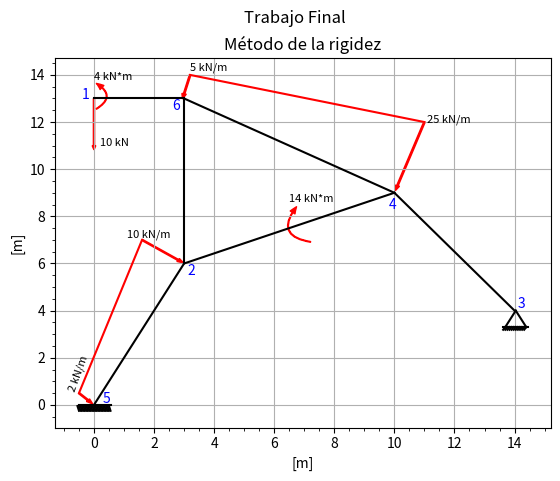

The matplotlib source for this figure: (Note: this script raises an exception after producing the figure.)
#coding=utf8
import numpy as np
import pandas as pd
class Elemento():
    def __init__(self, elemento, Area, ModElasticidad, Inercia, Coord_xi, Coord_yi, Coord_xf, Coord_yf, vec_coord):
        self.elemento = elemento
        self.A = Area
        self.E = ModElasticidad
        self.I = Inercia
        self.xi = Coord_xi
        self.yi = Coord_yi
        self.xf = Coord_xf
        self.yf = Coord_yf
        self.vc = vec_coord
        #Propiedades del elemento
        self.l = self.Longitud()
        self.kloc = self.rig_local()
        self.Lx = self.Lambda_x()
        self.Ly = self.Lambda_y()
        self.Trans_loc_glob = self.Trans()
        self.Rigidez_global = self.Rig_global()

    def __str__(self):
        print(f'Area = {self.A}')
        print(f'Módulo de eslasticidad = {self.E}')
        print(f'Punto inicial= {(self.xi, self.yi)}')
        print(f'Puntos finales = {(self.xf, self.yf)}')
        print(f'Vector de coordenadas = {self.vc}')
        print(f'Longitud del elemento = {self.l}')
        print(f'Matriz de rigidez local = {self.kloc}')
        print(f'Lambda_x = {self.Lx}')
        print(f'Lambda_y = {self.Ly}')
        print(f'Matriz de transformación = {self.Trans_loc_glob}')
        print(f'Matriz de rigidez global: {self.Rigidez_global}')
        return ''

    #Definición de propiedades del elemento
    def Longitud(self):
        l = np.sqrt((self.xf-self.xi)**2+(self.yf-self.yi)**2)
        return l

    def rig_local(self):
        k_loc = (self.A*self.E/self.l)*np.array([[1, -1], [-1, 1]])
        return k_loc

    def Lambda_x(self):
        return (self.xf-self.xi)/self.l
    def Lambda_y(self):
        return (self.yf-self.yi)/self.l

    def Trans(self):
        return np.array([[self.Lx, self.Ly, 0, 0], [0, 0, self.Lx, self.Ly]])

    def Rig_global(self):
        Glob = np.array([[(self.E * self.A) / self.l, 0, 0, -self.E * self.A / self.l, 0, 0],
                      [0, 12 * self.E * self.I / (self.l ** 3), 6 * self.E * self.I / (self.l ** 2), 0, -12 * self.E * self.I / (self.l ** 3), 6 * self.E * self.I / (self.l ** 2)],
                      [0, 6 * self.E * self.I / (self.l ** 2), 4 * self.E * self.I / self.l, 0, -6 * self.E * self.I / (self.l ** 2), 2 * self.E * self.I / self.l],
                      [-self.E * self.A / self.l, 0, 0, self.E * self.A / self.l, 0, 0],
                      [0, -12 * self.E * self.I / (self.l ** 3), -6 * self.E * self.I / (self.l ** 2), 0, 12 * self.E * self.I / (self.l ** 3), -6 * self.E * self.I / (self.l ** 2)],
                      [0, 6 * self.E * self.I / (self.l ** 2), 2 * self.E * self.I / self.l, 0, -6 * self.E * self.I / (self.l ** 2), 4 * self.E * self.I / self.l]])
        data = pd.DataFrame(Glob)
        data.to_excel('KglobEl.xlsx')
        return Glob

class AnalisisMatricial():
    def __init__(self, tbl_Elem, tbl_Nodo, tbl_Frza, tbl_Desp):
        self.tE = tbl_Elem
        self.tN = tbl_Nodo
        self.tF = tbl_Frza
        self.tD = tbl_Desp

        self.nE = len(self.tE)
        self.nN = len(self.tN)
        self.nG1 = self.nN*3
        [self.nr, self.nkf, self.N] = self.VectorCoordenadasGlobales()
        self.pi = np.array(self.Matriz_Pi())
        self.armad = self.Armadura()
        self.Kglob = self.MatrizRigidezGlobal()
        [self.k11, self.k12, self.k21, self.k22] = self.MatrizRigidezGlobParcial()

    def __str__(self):
        print(f'# elementos: {self.nE}')
        print(f'# nodos: {self.nN}')
        print(f'# grados de libertad: {self.nG1}')
        print(f'Vector coordenadas globales: {self.nr, self.nkf, self.N} ')
        print(f'Matriz pi: {self.pi}')
        print('Elemento 1:', self.armad[0])
        print('KGlobal: ', self.Kglob)
        print('K11: ', self.k11)
        print('K12: ', self.k12)
        print('K21: ', self.k21)
        print('K22: ', self.k22)
        return ''

    def VectorCoordenadasGlobales(self):
        dicnodos = {}
        cont = 1
        g_l= self.nG1
        numReacciones = 1
        for i in self.tN:
            nodo_key = i[0]
            c_x = i[1]
            c_y = i[2]
            tipo = i[3]
            if tipo == 'Libre':
                numReacciones += 0
                dicnodos.setdefault(nodo_key, [c_x, c_y, cont, cont+1, cont+2])
                cont+=3
            elif tipo == 'Fijo':
                numReacciones += 2
                dicnodos.setdefault(nodo_key, [c_x, c_y, g_l-2, g_l-1, g_l])
                g_l-=3
            elif tipo == 'Dx':
                numReacciones += 1
                dicnodos.setdefault(nodo_key, [c_x, c_y])
            elif tipo == 'Dy':
                numReacciones += 1
                dicnodos.setdefault(nodo_key, [c_x, c_y])
        knownforces = self.nG1 - numReacciones
        return numReacciones, knownforces, dicnodos

    def Matriz_Pi(self):
        pi = []
        for e in self.tE:
            ni, nf = e[4], e[5]
            pi.append([self.N[ni][2], self.N[ni][3], self.N[ni][4], self.N[nf][2], self.N[nf][3], self.N[nf][4]])
        return pi

    def Armadura(self):
        element = []
        for e in self.tE:
            name = e[0]
            area = e[1]
            ME = e[2]
            I = e[3]
            Ni = e[4]
            Nf = e[5]
            xi = self.N[Ni][0]
            yi = self.N[Ni][1]
            xf = self.N[Nf][0]
            yf = self.N[Nf][1]
            clix = self.N[Ni][2]
            cliy = self.N[Ni][3]
            clfx = self.N[Nf][2]
            clfy = self.N[Nf][3]
            element.append(Elemento(name, area, ME, I, xi, yi, xf, yf, [clix, cliy, clfx, clfy]))
        return element

    def MatrizRigidezGlobal(self):
        k = np.zeros((self.nG1, self.nG1))
        for i in range(self.nE):
            ke_global = self.armad[i].Rigidez_global
            for e in range(6):
                for j in range(6):
                    a = self.pi[i, e]-1
                    b = self.pi[i, j]-1
                    k[a, b] = ke_global[e,j] + k[a, b]
        data = pd.DataFrame(k)
        data.to_excel('KGlob.xlsx')
        return k

    def MatrizRigidezGlobParcial(self):
        k11 = self.Kglob[0:self.nkf, 0:self.nkf]
        k12 = self.Kglob[0:self.nkf, self.nkf:self.nG1]
        k21 = self.Kglob[self.nkf:self.nG1, 0:self.nkf]
        k22 = self.Kglob[self.nkf:self.nG1, self.nkf:self.nG1]
        return k11, k12, k21, k22

    def VecFuerzas(self):
        pass

def Graficar(tbl_Nodos:list, tbl_Elementos:list):
    import matplotlib.pyplot as plt
    import matplotlib.patches as ptch
    def apoyo_rigido(x1: float, y1: float, B: float):
        import matplotlib.pyplot as plt
        #plt.figure()
        plt.plot(B * np.array([0, 1]) + x1, B * np.array([0, 0]) + y1, color='k')
        plt.plot(B * np.array([0, 0.5]) + x1, B * np.array([0, 1]) + y1, color='k')
        plt.plot(B * np.array([0.5, 1]) + x1, B * np.array([1, 0]) + y1, color='k')
        plt.plot(B * np.array([-0.1, 1.1]) + x1, B * np.array([0, 0]) + y1, color='k')
        for i in range(11):
            plt.plot(B * np.array([0.0 + 0.1 * i, -0.1 + 0.1 * i])+x1, B * np.array([0, -0.16])+y1, color='k')

    def apoyo_empotrado(x1, y1, B):
        import matplotlib.pyplot as plt
        #plt.figure()
        plt.plot(B * np.array([-1, 1.1]) + x1, B * np.array([-2, -2]) + y1, color='k')
        for i in range(22):
            plt.plot(B * np.array([-1.0 + 0.1 * i, -1.1 + 0.1 * i]) + x1, B * np.array([-2.5, -2.1]) + y1, color='k')

    data1 = pd.DataFrame(tbl_Nodos)
    data2 = pd.DataFrame(tbl_Elementos)
    x = data1[1]
    y = data1[2]
    plt.figure()
    plt.suptitle('Trabajo Final')
    plt.title('Método de la rigidez')
    plt.minorticks_on()
    plt.grid(ls='-')
    plt.xlabel('[m]')
    plt.ylabel('[m]')
    for e in data2.values:
        ni, nf = e[4], e[5]
        x1, y1 = 0, 0
        x2, y2 = 0, 0
        for i in data1.values:
            nod = i[0]
            if nod == ni:
                x1, y1 =i[1], i[2]
            if nod == nf:
                x2, y2 = i[1], i[2]
        plt.plot([x1,x2],[y1,y2], color='k', ls='-')

    #Apoyo empotrado
    apoyo_rigido(13.69,3.3, 0.7)

    #Apoyo Empotrado
    apoyo_empotrado(0,1,0.5)

    style = "Simple, tail_width=0.5, head_width=4, head_length=5"
    kw = dict(arrowstyle=style, color="r")
    a3 = ptch.FancyArrowPatch((7.3,6.9), (6.8, 8.5),
                                 connectionstyle="arc3,rad=-0.9", **kw)
    a4 = ptch.FancyArrowPatch((0, 12.5), (0, 13.7),
                              connectionstyle="arc3,rad=0.9", **kw)
    plt.gca().add_patch(a3)
    plt.gca().add_patch(a4)

    plt.arrow(0,13, 0, -2, color='r', width=0.04)

    plt.arrow(3.2, 14, -0.2, -0.8, color='r', width=0.05)
    plt.arrow(11, 12, -0.9, -2.7, color='r', width=0.05)
    plt.arrow(-0.5, 0.5, 0.3, -0.3, color='r', width=0.05)
    plt.arrow(1.6, 7, 1.2, -0.85, color='r', width=0.05)

    plt.plot([3.2,11],[14,12], color='r', ls='-')
    plt.plot([-0.5,1.6], [0.5, 7], color='r', ls='-')

    plt.text(-0.4, 13, '1', color='b')
    plt.text(3+0.1, 6-0.5, '2', color='b')
    plt.text(14+0.1, 4+0.1, '3', color='b')
    plt.text(10-0.2, 9-0.7, '4', color='b')
    plt.text(0.3, 0.1, '5', color='b')
    plt.text(3-0.4, 13-0.5, '6', color='b')

    plt.text(11.1, 12, '25 kN/m', size=8)
    plt.text(3.2, 14.2, '5 kN/m', size=8)
    plt.text(0,13.8, '4 kN*m', size=8)
    plt.text(0.2, 11, '10 kN', size=8)
    plt.text(1.1, 7.1, '10 kN/m', size=8)
    plt.text(6.5, 8.6, '14 kN*m', size=8)
    plt.text(-0.9, 0.6, '2 kN/m', size=8, rotation=70)
    plt.show()



#E1 = Elemento('Elemento 1', 1, 1, 1, 0, 0, 4,3, [5,6,1,2])
#print(E1)

I = (0.5**3)*0.3/12
A= 0.3*0.5
E = 4700*np.sqrt(28)

print(I)
tbl_Elementos = [['E1', A, E, I, 'N1', 'N6'],
                 ['E2', A, E, I, 'N6', 'N4'],
                 ['E3', A, E, I, 'N4', 'N3'],
                 ['E4', A, E, I, 'N4', 'N2'],
                 ['E5', A, E, I, 'N6', 'N2'],
                 ['E6', A, E, I, 'N2', 'N5'],
                 ]

tbl_Nodos = [['N1', 0, 13, 'Libre'],
             ['N2', 3, 6, 'Libre'],
             ['N3', 14, 4, 'Fijo'],
             ['N4', 10, 9, 'Libre'],
             ['N5', 0, 0, 'Fijo'],
             ['N6', 3, 13, 'Libre']]
Graficar(tbl_Nodos, tbl_Elementos)

tbl_Frzas = [[-3, 'N2', 'Dy'],
             [-2, 'N1', 'Dy']]

tbl_Desp = [[0, 'N3', 'Dx'],
            [0, 'N3', 'Dy'],
            [0, 'N5', 'Dx'],
            [0, 'N5', 'Dy']]

print(AnalisisMatricial(tbl_Elementos, tbl_Nodos, tbl_Frzas, tbl_Desp))

E=24870.06
A=0.15
I=3.125*10**-3
L=3*np.sqrt(5)
l = np.array([[E*A/L, 0, 0, -E*A/L, 0, 0],
              [0, 12*E*I/(L**3), 6*E*I/(L**2), 0, -12*E*I/(L**3), 6*E*I/(L**2)],
              [0, 6*E*I/(L**2), 4*E*I/L, 0, -6*E*I/(L**2), 2*E*I/L],
              [-E*A/L, 0, 0, E*A/L, 0, 0],
              [0, -12*E*I/(L**3), -6*E*I/(L**2), 0, 12*E*I/(L**3), -6*E*I/(L**2)],
              [0, 6*E*I/(L**2), 2*E*I/L, 0, -6*E*I/(L**2), 4*E*I/L]])

#print(l)